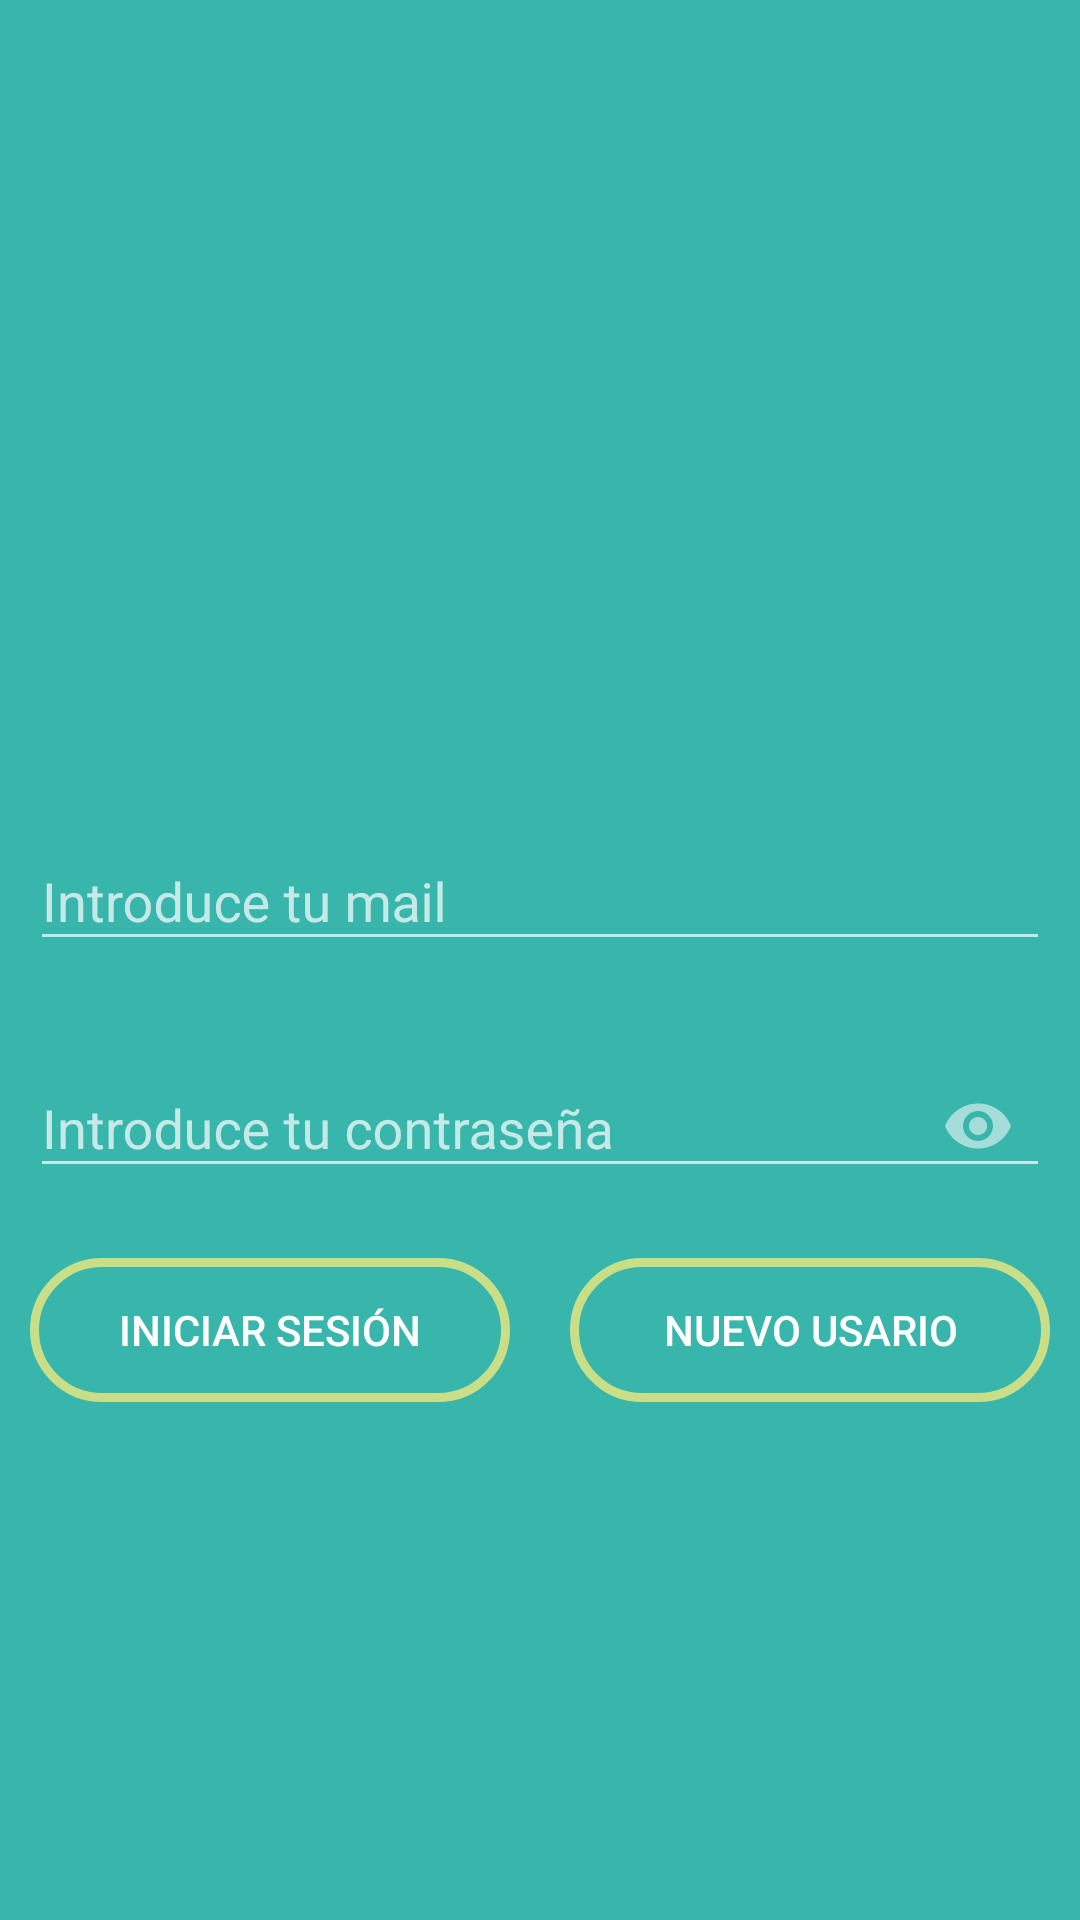

Here is an Android app screen rendered from its layout file. Give the layout XML and the strings, colors and styles it references.
<!-- AndroidManifest.xml: application theme Theme.AppCompat.NoActionBar -->
<!-- res/layout/activity_priv_login.xml -->
<?xml version="1.0" encoding="utf-8"?>
<androidx.constraintlayout.widget.ConstraintLayout xmlns:android="http://schemas.android.com/apk/res/android"
    xmlns:app="http://schemas.android.com/apk/res-auto"
    xmlns:tools="http://schemas.android.com/tools"
    android:layout_width="match_parent"
    android:layout_height="match_parent"
    tools:context=".view.PrivApi"
    android:background="@drawable/background">

    <com.google.android.material.textfield.TextInputLayout
        android:layout_width="0dp"
        android:layout_height="wrap_content"
        app:layout_constraintEnd_toEndOf="parent"
        app:layout_constraintStart_toStartOf="parent"
        app:layout_constraintBottom_toTopOf="@+id/guideHorizontal15"
        android:layout_marginStart="10dp"
        android:layout_marginEnd="10dp">

        <com.google.android.material.textfield.TextInputEditText
            android:id="@+id/edtxtLoginMail"
            android:layout_width="match_parent"
            android:layout_height="wrap_content"
            android:hint="@string/edtLoginMail"
            android:inputType="textEmailAddress" />
    </com.google.android.material.textfield.TextInputLayout>


    <com.google.android.material.textfield.TextInputLayout
        android:id="@+id/txtInpPass"
        android:layout_width="0dp"
        android:layout_height="wrap_content"
        android:layout_marginTop="20dp"
        app:layout_constraintEnd_toEndOf="parent"
        app:layout_constraintStart_toStartOf="parent"
        app:layout_constraintTop_toBottomOf="@id/guideHorizontal15"
        android:layout_marginStart="10dp"
        android:layout_marginEnd="10dp"
        app:endIconMode="password_toggle">

        <com.google.android.material.textfield.TextInputEditText
            android:id="@+id/edtxtLoginPassword"
            android:layout_width="match_parent"
            android:layout_height="wrap_content"
            android:hint="@string/editLoginPassword1"
            android:inputType="textPassword" />
    </com.google.android.material.textfield.TextInputLayout>

    <androidx.constraintlayout.widget.ConstraintLayout
        android:layout_width="0dp"
        android:layout_height="wrap_content"
        android:id="@+id/constraintBtn"
        android:layout_marginTop="20dp"
        app:layout_constraintEnd_toEndOf="parent"
        app:layout_constraintStart_toStartOf="parent"
        app:layout_constraintTop_toBottomOf="@id/txtInpPass">
        <Button
            android:id="@+id/btnInicioSesion"
            android:layout_width="0dp"
            android:layout_height="wrap_content"
            android:background="@drawable/background_btn"
            android:layout_marginEnd="10dp"
            android:layout_marginStart="10dp"
            app:layout_constraintStart_toStartOf="@id/constraintBtn"
            app:layout_constraintEnd_toStartOf="@+id/guideVerticalBtn"
            android:text="@string/btnInicioSesion"
            tools:ignore="MissingConstraints">
        </Button>
        <Button
            android:id="@+id/btnRegistroNuevo"
            android:layout_width="0dp"
            android:layout_height="wrap_content"
            android:background="@drawable/background_btn"
            app:layout_constraintStart_toEndOf="@+id/guideVerticalBtn"
            app:layout_constraintEnd_toEndOf="@+id/constraintBtn"
            android:layout_marginStart="10dp"
            android:layout_marginEnd="10dp"
            android:text="@string/btnNuevoUsuario"
            tools:ignore="MissingConstraints">
        </Button>
        <androidx.constraintlayout.widget.Guideline
            android:id="@+id/guideVerticalBtn"
            android:layout_width="wrap_content"
            android:layout_height="wrap_content"
            android:orientation="vertical"
            app:layout_constraintGuide_percent="0.5">

        </androidx.constraintlayout.widget.Guideline>
    </androidx.constraintlayout.widget.ConstraintLayout>

    <androidx.constraintlayout.widget.Guideline
        android:id="@+id/guideHorizontal15"
        android:layout_width="wrap_content"
        android:layout_height="wrap_content"
        android:orientation="horizontal"
        app:layout_constraintGuide_percent="0.500684" />

</androidx.constraintlayout.widget.ConstraintLayout>
<!-- resources referenced by this layout -->
<resources>
  <!-- drawable background (drawable) -->
  <?xml version="1.0" encoding="utf-8"?>
  <layer-list xmlns:android="http://schemas.android.com/apk/res/android">
      <item>
          <shape android:shape = "rectangle">
              <solid android:color="#39B6AC"></solid>
          </shape>
      </item>
  </layer-list>
  <!-- drawable background_btn (drawable) -->
  <?xml version="1.0" encoding="utf-8"?>
  <selector xmlns:android="http://schemas.android.com/apk/res/android">
      <item android:state_enabled="false">
          <shape android:shape="rectangle">
              <corners android:radius="50dp"/>
              <stroke android:width="3dp"
                  android:color="@color/verdeCasTraining"/>
          </shape>
      </item>
      <item android:state_pressed="true">
          <shape android:shape="rectangle">
              <corners android:radius="50dp"/>
              <stroke android:width="3dp"
                  android:color="@color/verdeCasTraining"/>
              <solid android:color="@color/naranjaCasTraining"/>
          </shape>
      </item>
  </selector>
  <string name="btnInicioSesion"> Iniciar Sesión</string>
  <string name="btnNuevoUsuario"> Nuevo Usario</string>
  <string name="editLoginPassword1"> Introduce tu contraseña</string>
  <string name="edtLoginMail"> Introduce tu mail</string>
  <color name="verdeCasTraining">#C8DE87</color>
  <color name="naranjaCasTraining">#FF7800</color>
</resources>
